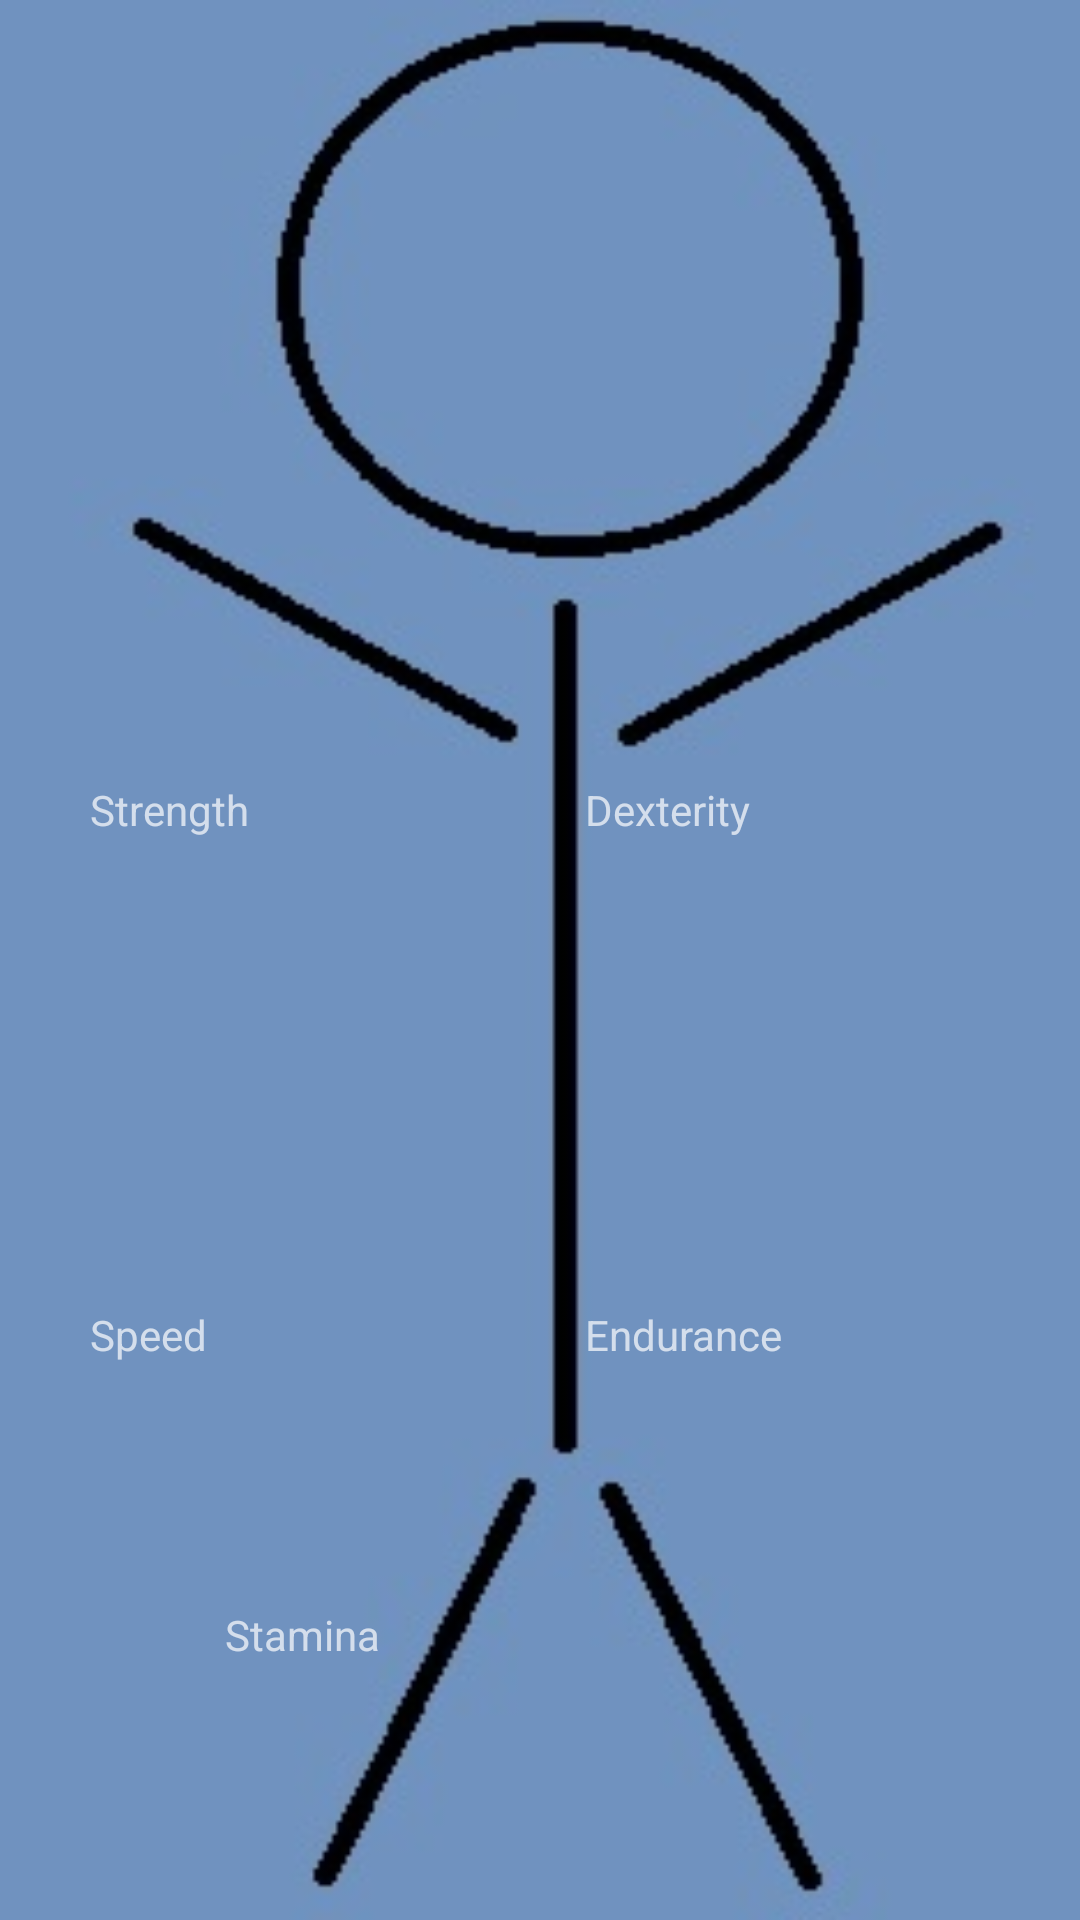

Here is an Android app screen rendered from its layout file. Give the layout XML and the strings, colors and styles it references.
<!-- AndroidManifest.xml: application theme AppTheme -->
<!-- res/layout/fragment_avatar.xml -->
<?xml version="1.0" encoding="utf-8"?>
<RelativeLayout
    xmlns:android="http://schemas.android.com/apk/res/android"
    android:layout_width="match_parent"
    android:layout_height="match_parent"
    android:orientation="vertical"
    android:background="@drawable/stick_character"
    android:gravity="center" >

    <LinearLayout
        android:layout_marginTop="175dp"
        android:paddingLeft="30dp"
        android:orientation="horizontal"
        android:layout_width="match_parent"
        android:layout_height="wrap_content">

        <TextView
            android:id="@+id/strength"
            android:layout_width="0dp"
            android:layout_weight="1"
            android:layout_height="wrap_content"
            android:text="Strength" />
        <TextView
            android:id="@+id/dexterity"
            android:layout_width="0dp"
            android:layout_weight="1"
            android:layout_height="wrap_content"
            android:text="Dexterity"/>
    </LinearLayout>

    <LinearLayout
        android:layout_marginTop="350dp"
        android:paddingLeft="30dp"
        android:orientation="horizontal"
        android:layout_width="match_parent"
        android:layout_height="wrap_content">

        <TextView
            android:id="@+id/speed"
            android:layout_width="0dp"
            android:layout_weight="1"
            android:layout_height="wrap_content"
            android:text="Speed" />
        <TextView
            android:id="@+id/endurance"
            android:layout_width="0dp"
            android:layout_weight="1"
            android:layout_height="wrap_content"
            android:text="Endurance"/>

    </LinearLayout>

    <LinearLayout
        android:layout_marginTop="450dp"
        android:orientation="horizontal"
        android:layout_width="match_parent"
        android:layout_height="wrap_content">

        <TextView
            android:id="@+id/stamina"
            android:layout_marginLeft="75dp"
            android:layout_width="wrap_content"
            android:layout_height="wrap_content"
            android:text="Stamina" />

    </LinearLayout>

</RelativeLayout>
<!-- resources referenced by this layout -->
<resources>
  <!-- drawable stick_character: jpg bitmap (drawable, 13331 bytes) -->
  <style name="AppTheme" parent="Theme.AppCompat.NoActionBar">
          
          <item name="colorPrimary">@color/colorPrimary</item>
          <item name="colorPrimaryDark">@color/colorPrimaryDark</item>
          <item name="colorAccent">@color/orange</item>
      </style>
  <color name="colorPrimary">#3F51B5</color>
  <color name="colorPrimaryDark">#01F</color>
  <color name="orange">#f51</color>
</resources>
